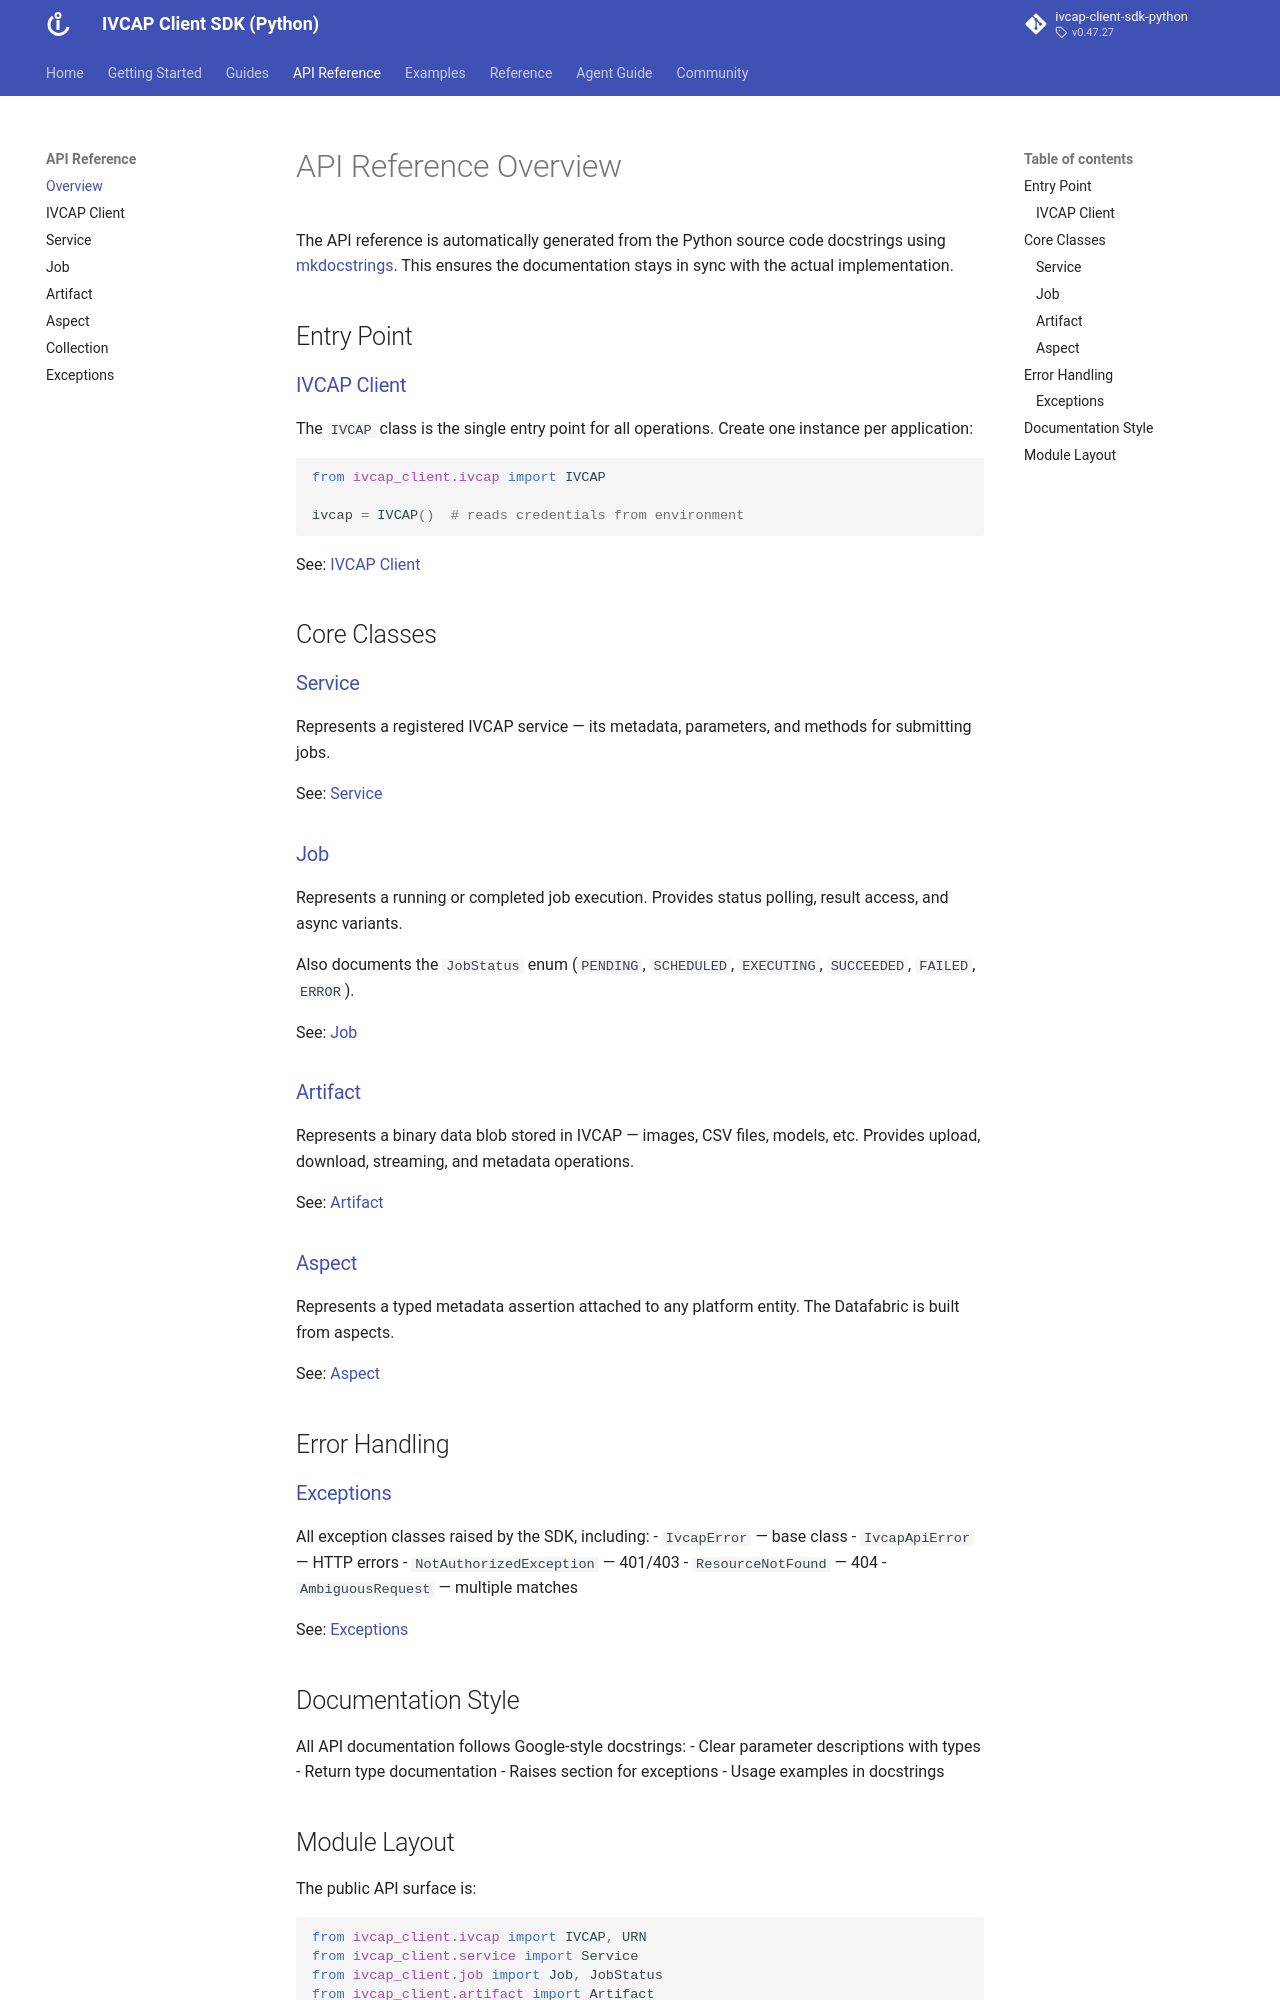

repository: ivcap-works/ivcap-client-sdk-python · page: api/overview/index.html · generator: mkdocs

# API Reference Overview

The API reference is automatically generated from the Python source code docstrings
using [mkdocstrings](https://mkdocstrings.github.io/). This ensures the documentation
stays in sync with the actual implementation.

## Entry Point

### [IVCAP Client](ivcap.md)

The `IVCAP` class is the single entry point for all operations. Create one instance
per application:

```python
from ivcap_client.ivcap import IVCAP

ivcap = IVCAP()  # reads credentials from environment
```

See: [IVCAP Client](ivcap.md)

## Core Classes

### [Service](service.md)

Represents a registered IVCAP service — its metadata, parameters, and methods for
submitting jobs.

See: [Service](service.md)

### [Job](job.md)

Represents a running or completed job execution. Provides status polling, result
access, and async variants.

Also documents the `JobStatus` enum (`PENDING`, `SCHEDULED`, `EXECUTING`,
`SUCCEEDED`, `FAILED`, `ERROR`).

See: [Job](job.md)

### [Artifact](artifact.md)

Represents a binary data blob stored in IVCAP — images, CSV files, models, etc.
Provides upload, download, streaming, and metadata operations.

See: [Artifact](artifact.md)

### [Aspect](aspect.md)

Represents a typed metadata assertion attached to any platform entity. The Datafabric
is built from aspects.

See: [Aspect](aspect.md)

## Error Handling

### [Exceptions](exceptions.md)

All exception classes raised by the SDK, including:
- `IvcapError` — base class
- `IvcapApiError` — HTTP errors
- `NotAuthorizedException` — 401/403
- `ResourceNotFound` — 404
- `AmbiguousRequest` — multiple matches

See: [Exceptions](exceptions.md)

## Documentation Style

All API documentation follows Google-style docstrings:
- Clear parameter descriptions with types
- Return type documentation
- Raises section for exceptions
- Usage examples in docstrings
